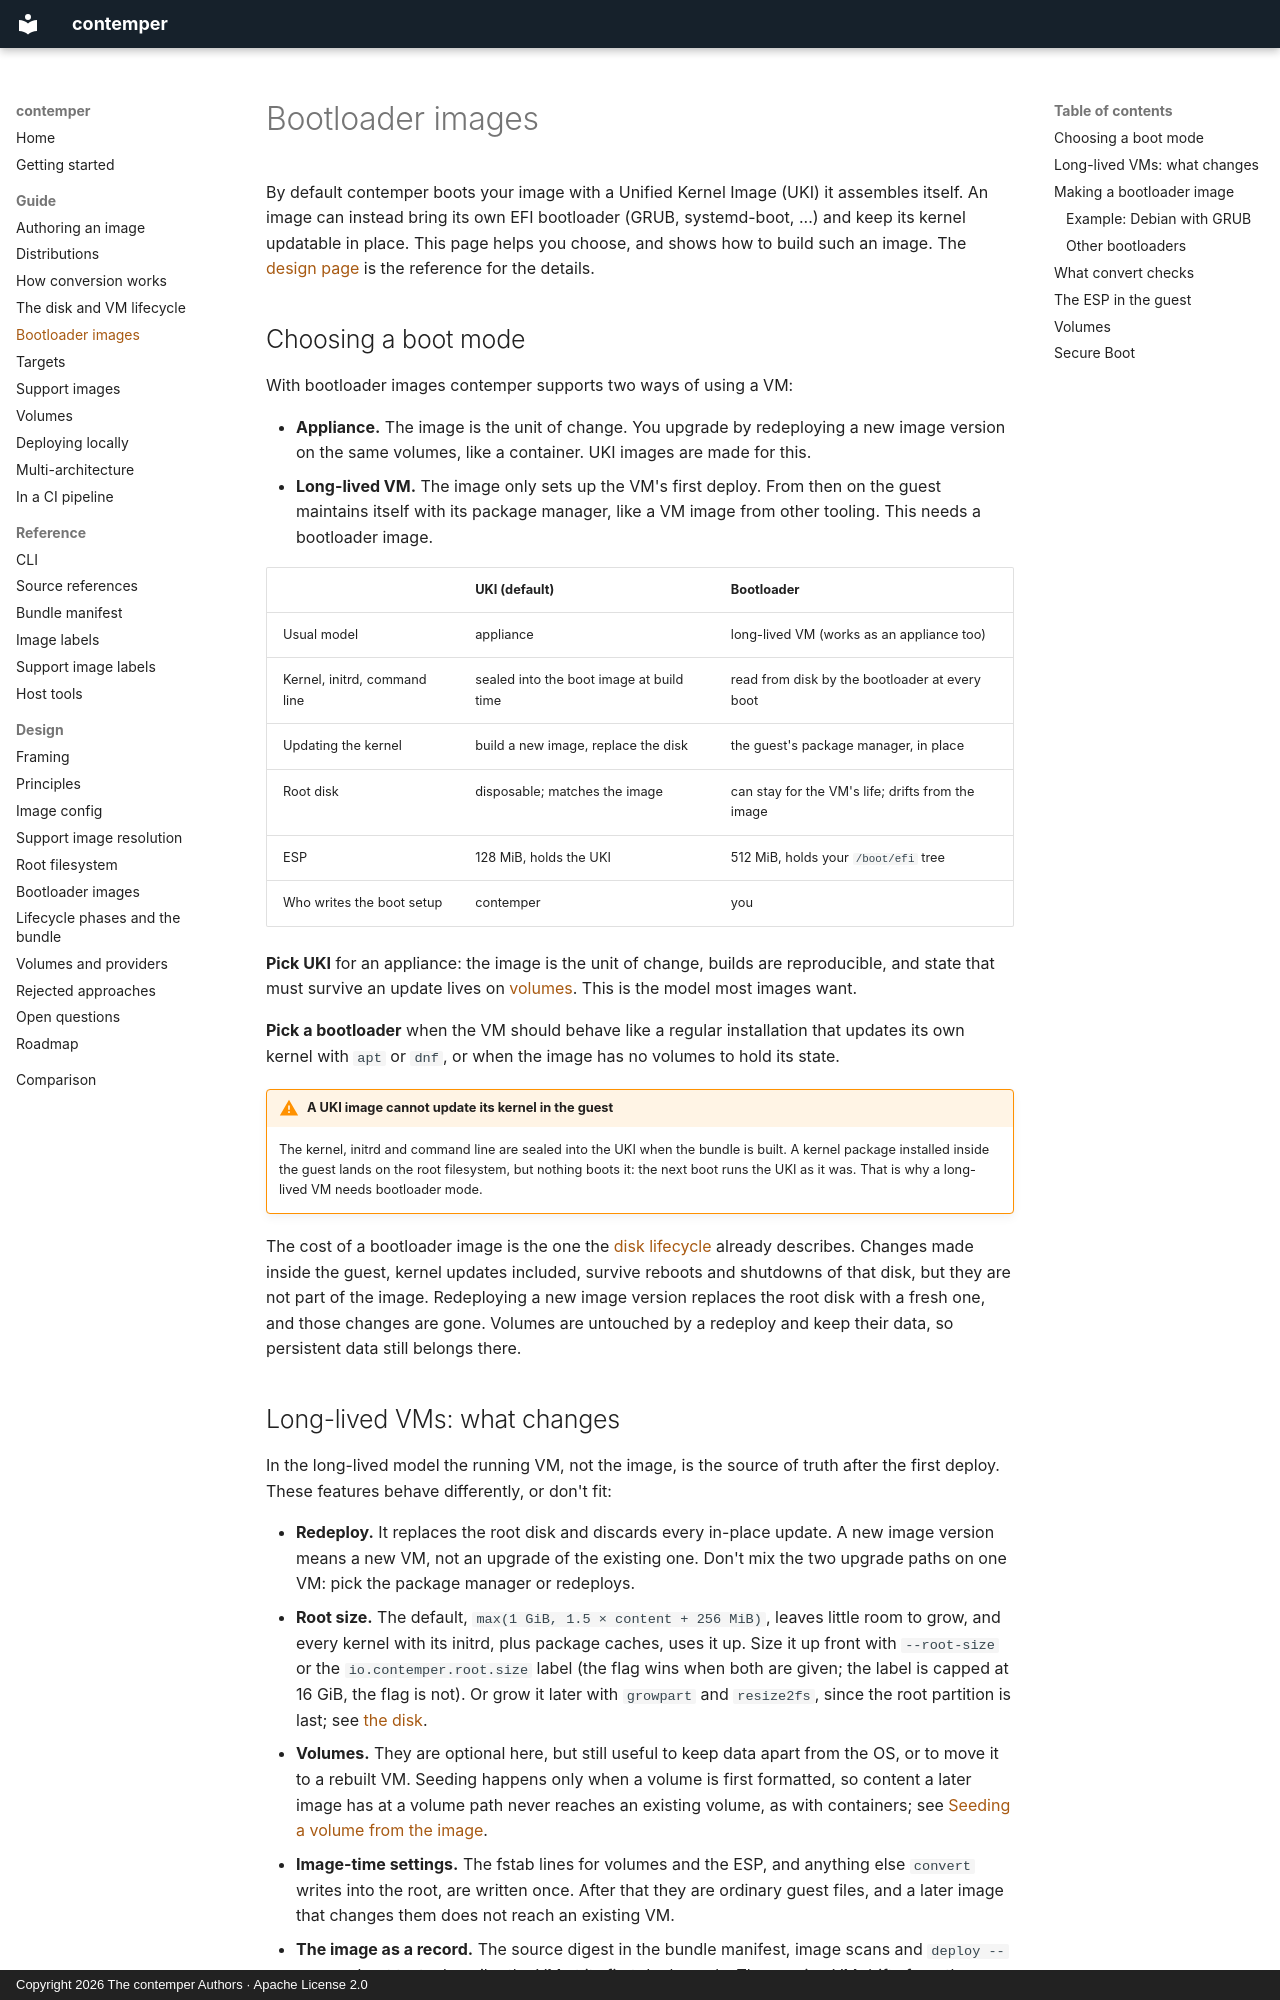

repository: contemper-project/contemper · page: guide/bootloader-images/index.html · generator: mkdocs · copyright: Copyright 2026 The contemper Authors · Apache License 2.0

# Bootloader images

By default contemper boots your image with a Unified Kernel Image (UKI)
it assembles itself. An image can instead bring its own EFI bootloader
(GRUB, systemd-boot, ...) and keep its kernel updatable in place. This
page helps you choose, and shows how to build such an image. The
[design page](../design/bootloader-images.md) is the reference for the
details.

## Choosing a boot mode

With bootloader images contemper supports two ways of using a VM:

- **Appliance.** The image is the unit of change. You upgrade by
  redeploying a new image version on the same volumes, like a
  container. UKI images are made for this.
- **Long-lived VM.** The image only sets up the VM's first deploy. From
  then on the guest maintains itself with its package manager, like a VM
  image from other tooling. This needs a bootloader image.

| | UKI (default) | Bootloader |
| --- | --- | --- |
| Usual model | appliance | long-lived VM (works as an appliance too) |
| Kernel, initrd, command line | sealed into the boot image at build time | read from disk by the bootloader at every boot |
| Updating the kernel | build a new image, replace the disk | the guest's package manager, in place |
| Root disk | disposable; matches the image | can stay for the VM's life; drifts from the image |
| ESP | 128 MiB, holds the UKI | 512 MiB, holds your `/boot/efi` tree |
| Who writes the boot setup | contemper | you |

**Pick UKI** for an appliance: the image is the unit of change, builds
are reproducible, and state that must survive an update lives on
[volumes](volumes.md). This is the model most images want.

**Pick a bootloader** when the VM should behave like a regular
installation that updates its own kernel with `apt` or `dnf`, or when
the image has no volumes to hold its state.

!!! warning "A UKI image cannot update its kernel in the guest"
    The kernel, initrd and command line are sealed into the UKI when
    the bundle is built. A kernel package installed inside the guest
    lands on the root filesystem, but nothing boots it: the next boot
    runs the UKI as it was. That is why a long-lived VM needs
    bootloader mode.

The cost of a bootloader image is the one the
[disk lifecycle](disk.md) already describes. Changes made inside the
guest, kernel updates included, survive reboots and shutdowns of that
disk, but they are not part of the image. Redeploying a new image
version replaces the root disk with a fresh one, and those changes are
gone. Volumes are untouched by a redeploy and keep their data, so
persistent data still belongs there.
